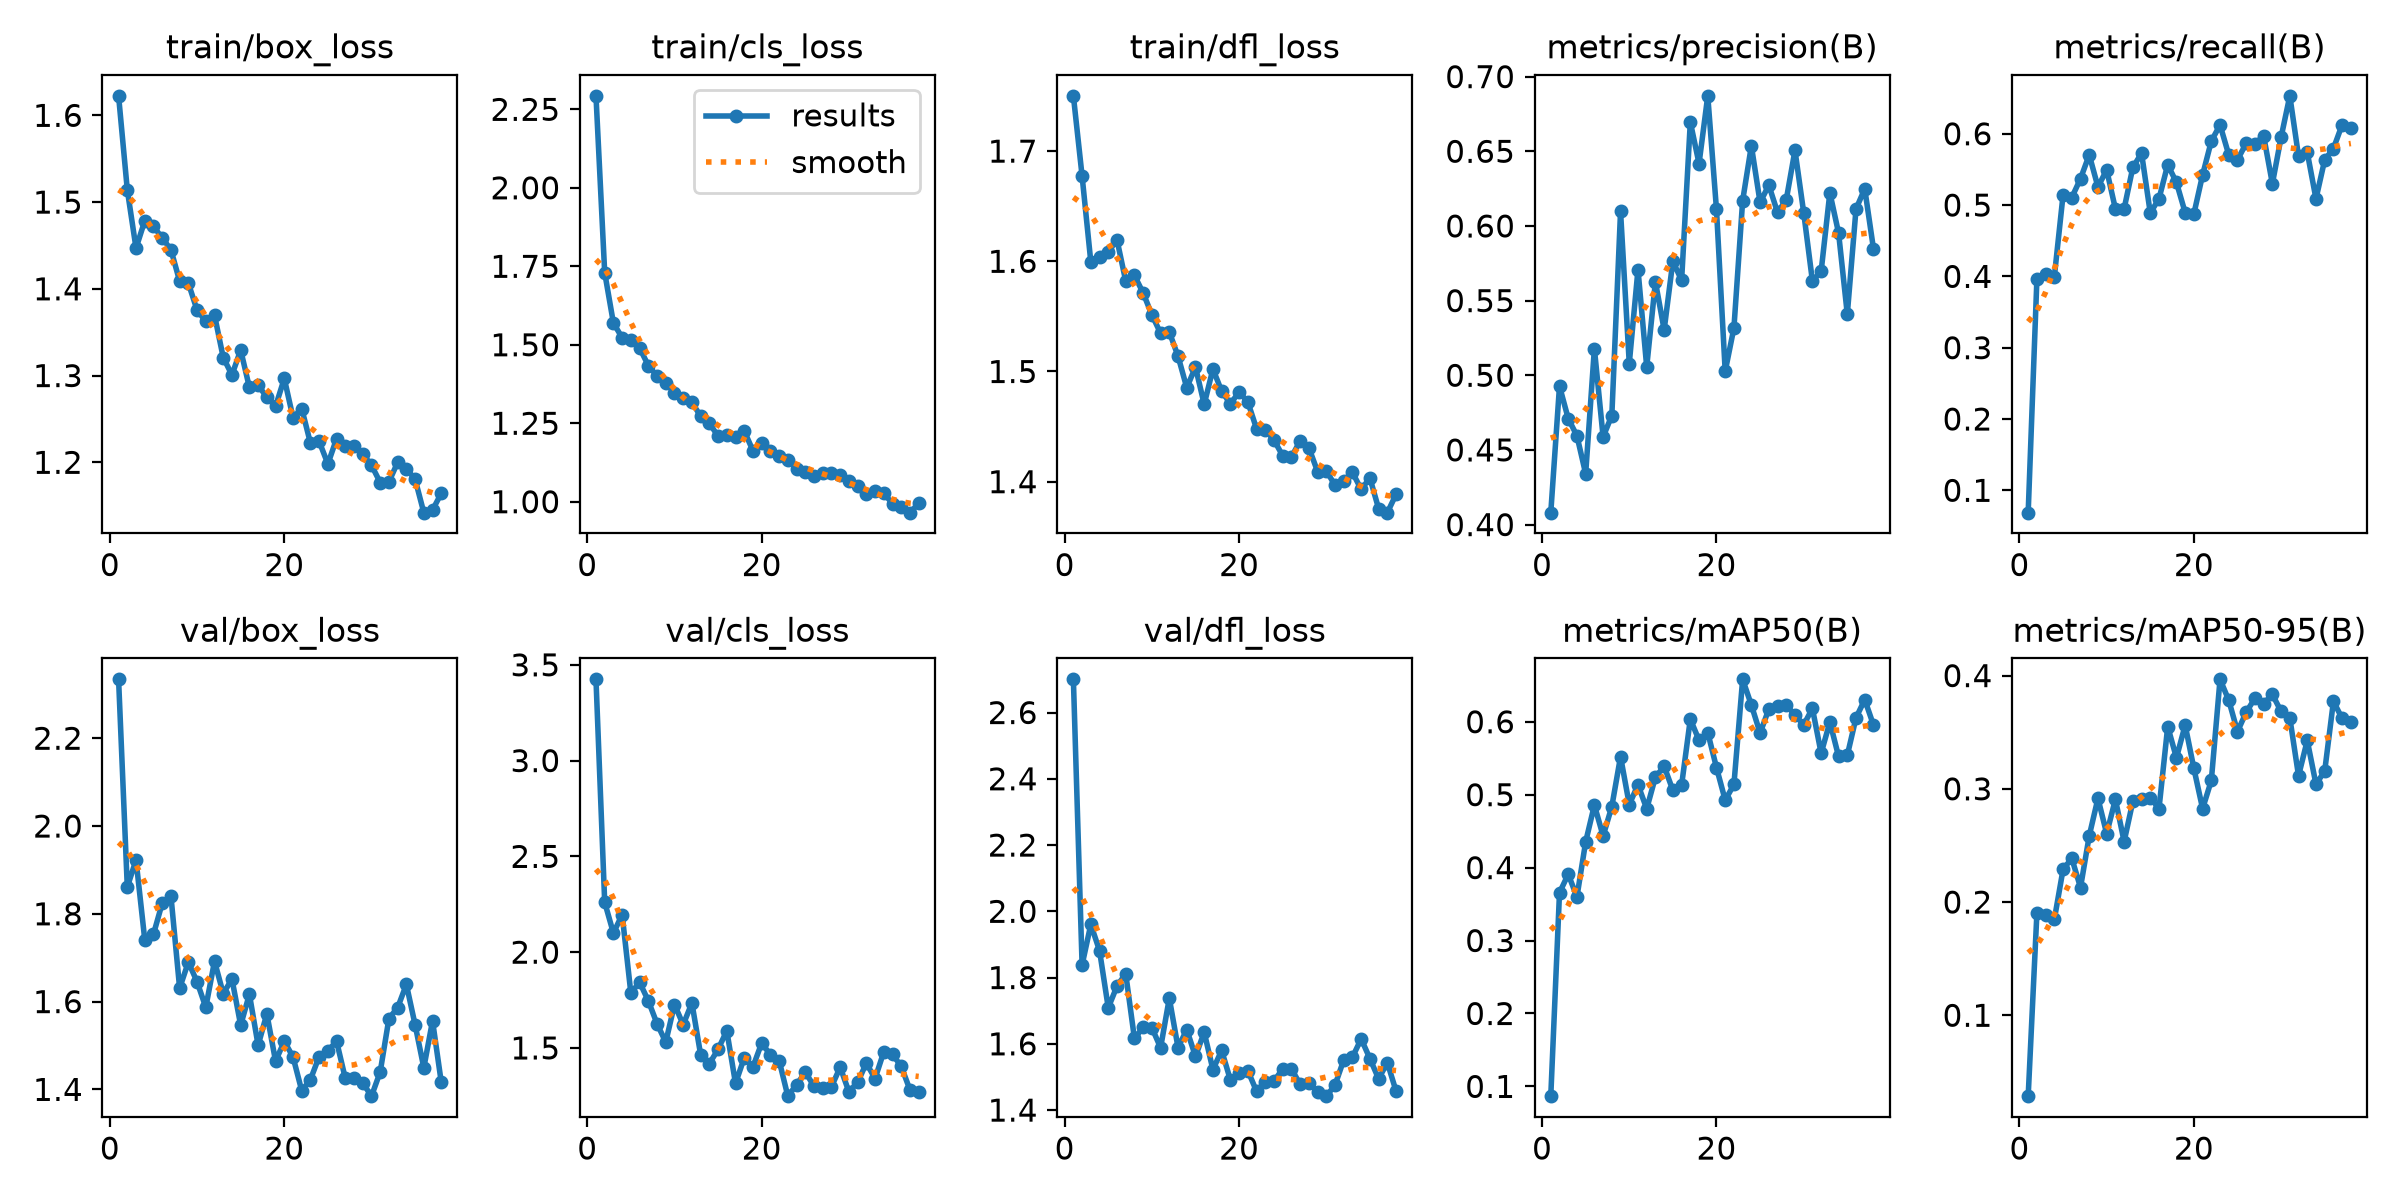

The file beside this chart, header and first rows:
epoch, time, train/box_loss, train/cls_loss, train/dfl_loss, metrics/precision(B), metrics/recall(B), metrics/mAP50(B), metrics/mAP50-95(B), val/box_loss, val/cls_loss, val/dfl_loss, lr/pg0, lr/pg1, lr/pg2
1, 5.738, 1.622, 2.293, 1.75, 0.408, 0.06866, 0.08663, 0.02856, 2.334, 3.424, 2.7, 0.0003218, 0.0003218, 0.06814
2, 10.3, 1.514, 1.73, 1.677, 0.4927, 0.3961, 0.3655, 0.19, 1.861, 2.26, 1.838, 0.0006444, 0.0006444, 0.03513
3, 14.71, 1.447, 1.569, 1.599, 0.471, 0.4032, 0.3909, 0.1882, 1.923, 2.099, 1.96, 0.0009559, 0.0009559, 0.002105
4, 19.25, 1.478, 1.523, 1.604, 0.4595, 0.3996, 0.36, 0.1847, 1.741, 2.196, 1.881, 0.0009505, 0.0009505, 0.0009505
5, 23.93, 1.472, 1.514, 1.608, 0.434, 0.5141, 0.4354, 0.2288, 1.753, 1.786, 1.709, 0.000934, 0.000934, 0.000934
6, 28.35, 1.459, 1.49, 1.62, 0.5178, 0.5106, 0.4857, 0.2386, 1.824, 1.843, 1.774, 0.0009175, 0.0009175, 0.0009175
7, 33.62, 1.445, 1.434, 1.582, 0.4587, 0.537, 0.4434, 0.2128, 1.841, 1.746, 1.812, 0.000901, 0.000901, 0.000901
8, 38.3, 1.409, 1.401, 1.587, 0.4731, 0.5704, 0.4837, 0.2584, 1.631, 1.627, 1.616, 0.0008845, 0.0008845, 0.0008845
9, 42.8, 1.407, 1.38, 1.571, 0.6098, 0.5254, 0.5522, 0.2916, 1.69, 1.53, 1.649, 0.000868, 0.000868, 0.000868
10, 47.23, 1.375, 1.346, 1.551, 0.5079, 0.5493, 0.4865, 0.2604, 1.645, 1.727, 1.649, 0.0008515, 0.0008515, 0.0008515
11, 51.65, 1.363, 1.329, 1.535, 0.5708, 0.4947, 0.5136, 0.2908, 1.587, 1.622, 1.588, 0.000835, 0.000835, 0.000835
12, 56.08, 1.37, 1.316, 1.536, 0.5056, 0.4947, 0.4807, 0.2534, 1.692, 1.735, 1.738, 0.0008185, 0.0008185, 0.0008185
13, 60.47, 1.321, 1.273, 1.514, 0.5626, 0.5528, 0.5242, 0.2889, 1.618, 1.465, 1.589, 0.000802, 0.000802, 0.000802
14, 64.81, 1.301, 1.25, 1.485, 0.5304, 0.5727, 0.5389, 0.2906, 1.651, 1.418, 1.643, 0.0007855, 0.0007855, 0.0007855
15, 69.17, 1.329, 1.209, 1.504, 0.5765, 0.4889, 0.506, 0.2921, 1.546, 1.493, 1.562, 0.000769, 0.000769, 0.000769
16, 73.53, 1.286, 1.214, 1.47, 0.5635, 0.5088, 0.513, 0.2826, 1.617, 1.59, 1.635, 0.0007525, 0.0007525, 0.0007525
17, 77.83, 1.289, 1.206, 1.502, 0.6696, 0.5566, 0.6036, 0.355, 1.5, 1.315, 1.522, 0.000736, 0.000736, 0.000736
18, 82.19, 1.275, 1.226, 1.482, 0.6418, 0.5317, 0.5746, 0.3274, 1.572, 1.449, 1.58, 0.0007195, 0.0007195, 0.0007195
19, 86.5, 1.264, 1.162, 1.471, 0.6871, 0.4894, 0.5852, 0.3563, 1.464, 1.401, 1.491, 0.000703, 0.000703, 0.000703
20, 90.91, 1.297, 1.187, 1.481, 0.611, 0.4877, 0.5371, 0.318, 1.51, 1.526, 1.513, 0.0006865, 0.0006865, 0.0006865
21, 95.32, 1.251, 1.163, 1.472, 0.5027, 0.5423, 0.4925, 0.2825, 1.474, 1.464, 1.519, 0.00067, 0.00067, 0.00067
22, 99.72, 1.262, 1.146, 1.448, 0.5317, 0.5897, 0.514, 0.3074, 1.397, 1.434, 1.457, 0.0006535, 0.0006535, 0.0006535
23, 104.1, 1.222, 1.132, 1.447, 0.6169, 0.6123, 0.6581, 0.3967, 1.422, 1.248, 1.485, 0.000637, 0.000637, 0.000637
24, 108.6, 1.224, 1.105, 1.438, 0.6537, 0.5704, 0.6229, 0.3782, 1.475, 1.308, 1.487, 0.0006205, 0.0006205, 0.0006205
25, 113.2, 1.198, 1.096, 1.424, 0.6157, 0.5634, 0.5844, 0.3506, 1.488, 1.373, 1.525, 0.000604, 0.000604, 0.000604
26, 117.8, 1.227, 1.083, 1.422, 0.6273, 0.5868, 0.6172, 0.3677, 1.509, 1.301, 1.525, 0.0005875, 0.0005875, 0.0005875
27, 122.3, 1.219, 1.09, 1.437, 0.6091, 0.5863, 0.6218, 0.38, 1.425, 1.29, 1.478, 0.000571, 0.000571, 0.000571
28, 126.8, 1.218, 1.091, 1.431, 0.6175, 0.5969, 0.6226, 0.3752, 1.427, 1.297, 1.482, 0.0005545, 0.0005545, 0.0005545
29, 131.4, 1.21, 1.084, 1.409, 0.6507, 0.5299, 0.6092, 0.3834, 1.415, 1.399, 1.454, 0.000538, 0.000538, 0.000538
30, 136.1, 1.197, 1.066, 1.41, 0.6089, 0.5951, 0.5957, 0.3684, 1.385, 1.271, 1.442, 0.0005215, 0.0005215, 0.0005215
31, 140.6, 1.177, 1.05, 1.397, 0.5631, 0.6532, 0.6183, 0.3627, 1.44, 1.321, 1.475, 0.000505, 0.000505, 0.000505
32, 145.1, 1.178, 1.024, 1.401, 0.5696, 0.5685, 0.5568, 0.3115, 1.561, 1.42, 1.551, 0.0004885, 0.0004885, 0.0004885
33, 149.7, 1.2, 1.036, 1.408, 0.6222, 0.5739, 0.5996, 0.3427, 1.586, 1.34, 1.56, 0.000472, 0.000472, 0.000472
34, 154.3, 1.193, 1.027, 1.393, 0.5953, 0.5088, 0.5525, 0.3041, 1.639, 1.479, 1.615, 0.0004555, 0.0004555, 0.0004555
35, 158.8, 1.181, 0.9939, 1.403, 0.5409, 0.5634, 0.554, 0.3156, 1.547, 1.467, 1.555, 0.000439, 0.000439, 0.000439
36, 163.4, 1.142, 0.9823, 1.376, 0.6114, 0.5792, 0.6054, 0.3772, 1.449, 1.404, 1.494, 0.0004225, 0.0004225, 0.0004225
37, 167.9, 1.145, 0.9651, 1.372, 0.6249, 0.6127, 0.6303, 0.3622, 1.556, 1.281, 1.543, 0.000406, 0.000406, 0.000406
38, 172.5, 1.164, 0.9948, 1.389, 0.5848, 0.6074, 0.5955, 0.3593, 1.416, 1.27, 1.457, 0.0003895, 0.0003895, 0.0003895
